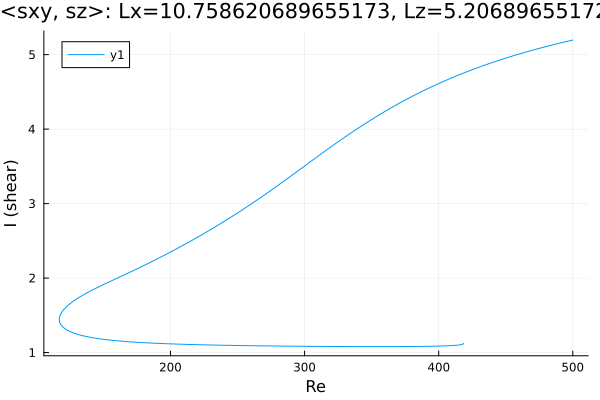

Values plotted in this chart, from the file beside it:
Re, shear
500.0, 5.196
498.8, 5.191
497.4, 5.185
496, 5.179
494.6, 5.173
493.1, 5.167
491.7, 5.161
490.3, 5.155
488.9, 5.148
487.5, 5.142
486.1, 5.136
484.7, 5.129
483.2, 5.123
481.8, 5.116
480.4, 5.11
479, 5.103
477.6, 5.097
476.2, 5.09
474.8, 5.083
473.3, 5.076
471.9, 5.069
470.5, 5.062
469.1, 5.055
467.7, 5.048
466.3, 5.041
464.9, 5.034
463.4, 5.026
462, 5.019
460.6, 5.012
459.2, 5.004
457.8, 4.996
456.4, 4.989
455, 4.981
453.5, 4.973
452.1, 4.965
450.7, 4.957
449.3, 4.949
447.9, 4.941
446.5, 4.933
445.1, 4.925
443.6, 4.916
442.2, 4.908
440.8, 4.899
439.4, 4.891
438, 4.882
436.6, 4.873
435.2, 4.864
433.7, 4.855
432.3, 4.846
430.9, 4.837
429.5, 4.828
428.1, 4.818
426.7, 4.809
425.3, 4.799
423.8, 4.79
422.4, 4.78
421, 4.77
419.6, 4.76
418.2, 4.75
416.8, 4.74
... 500 more rows
